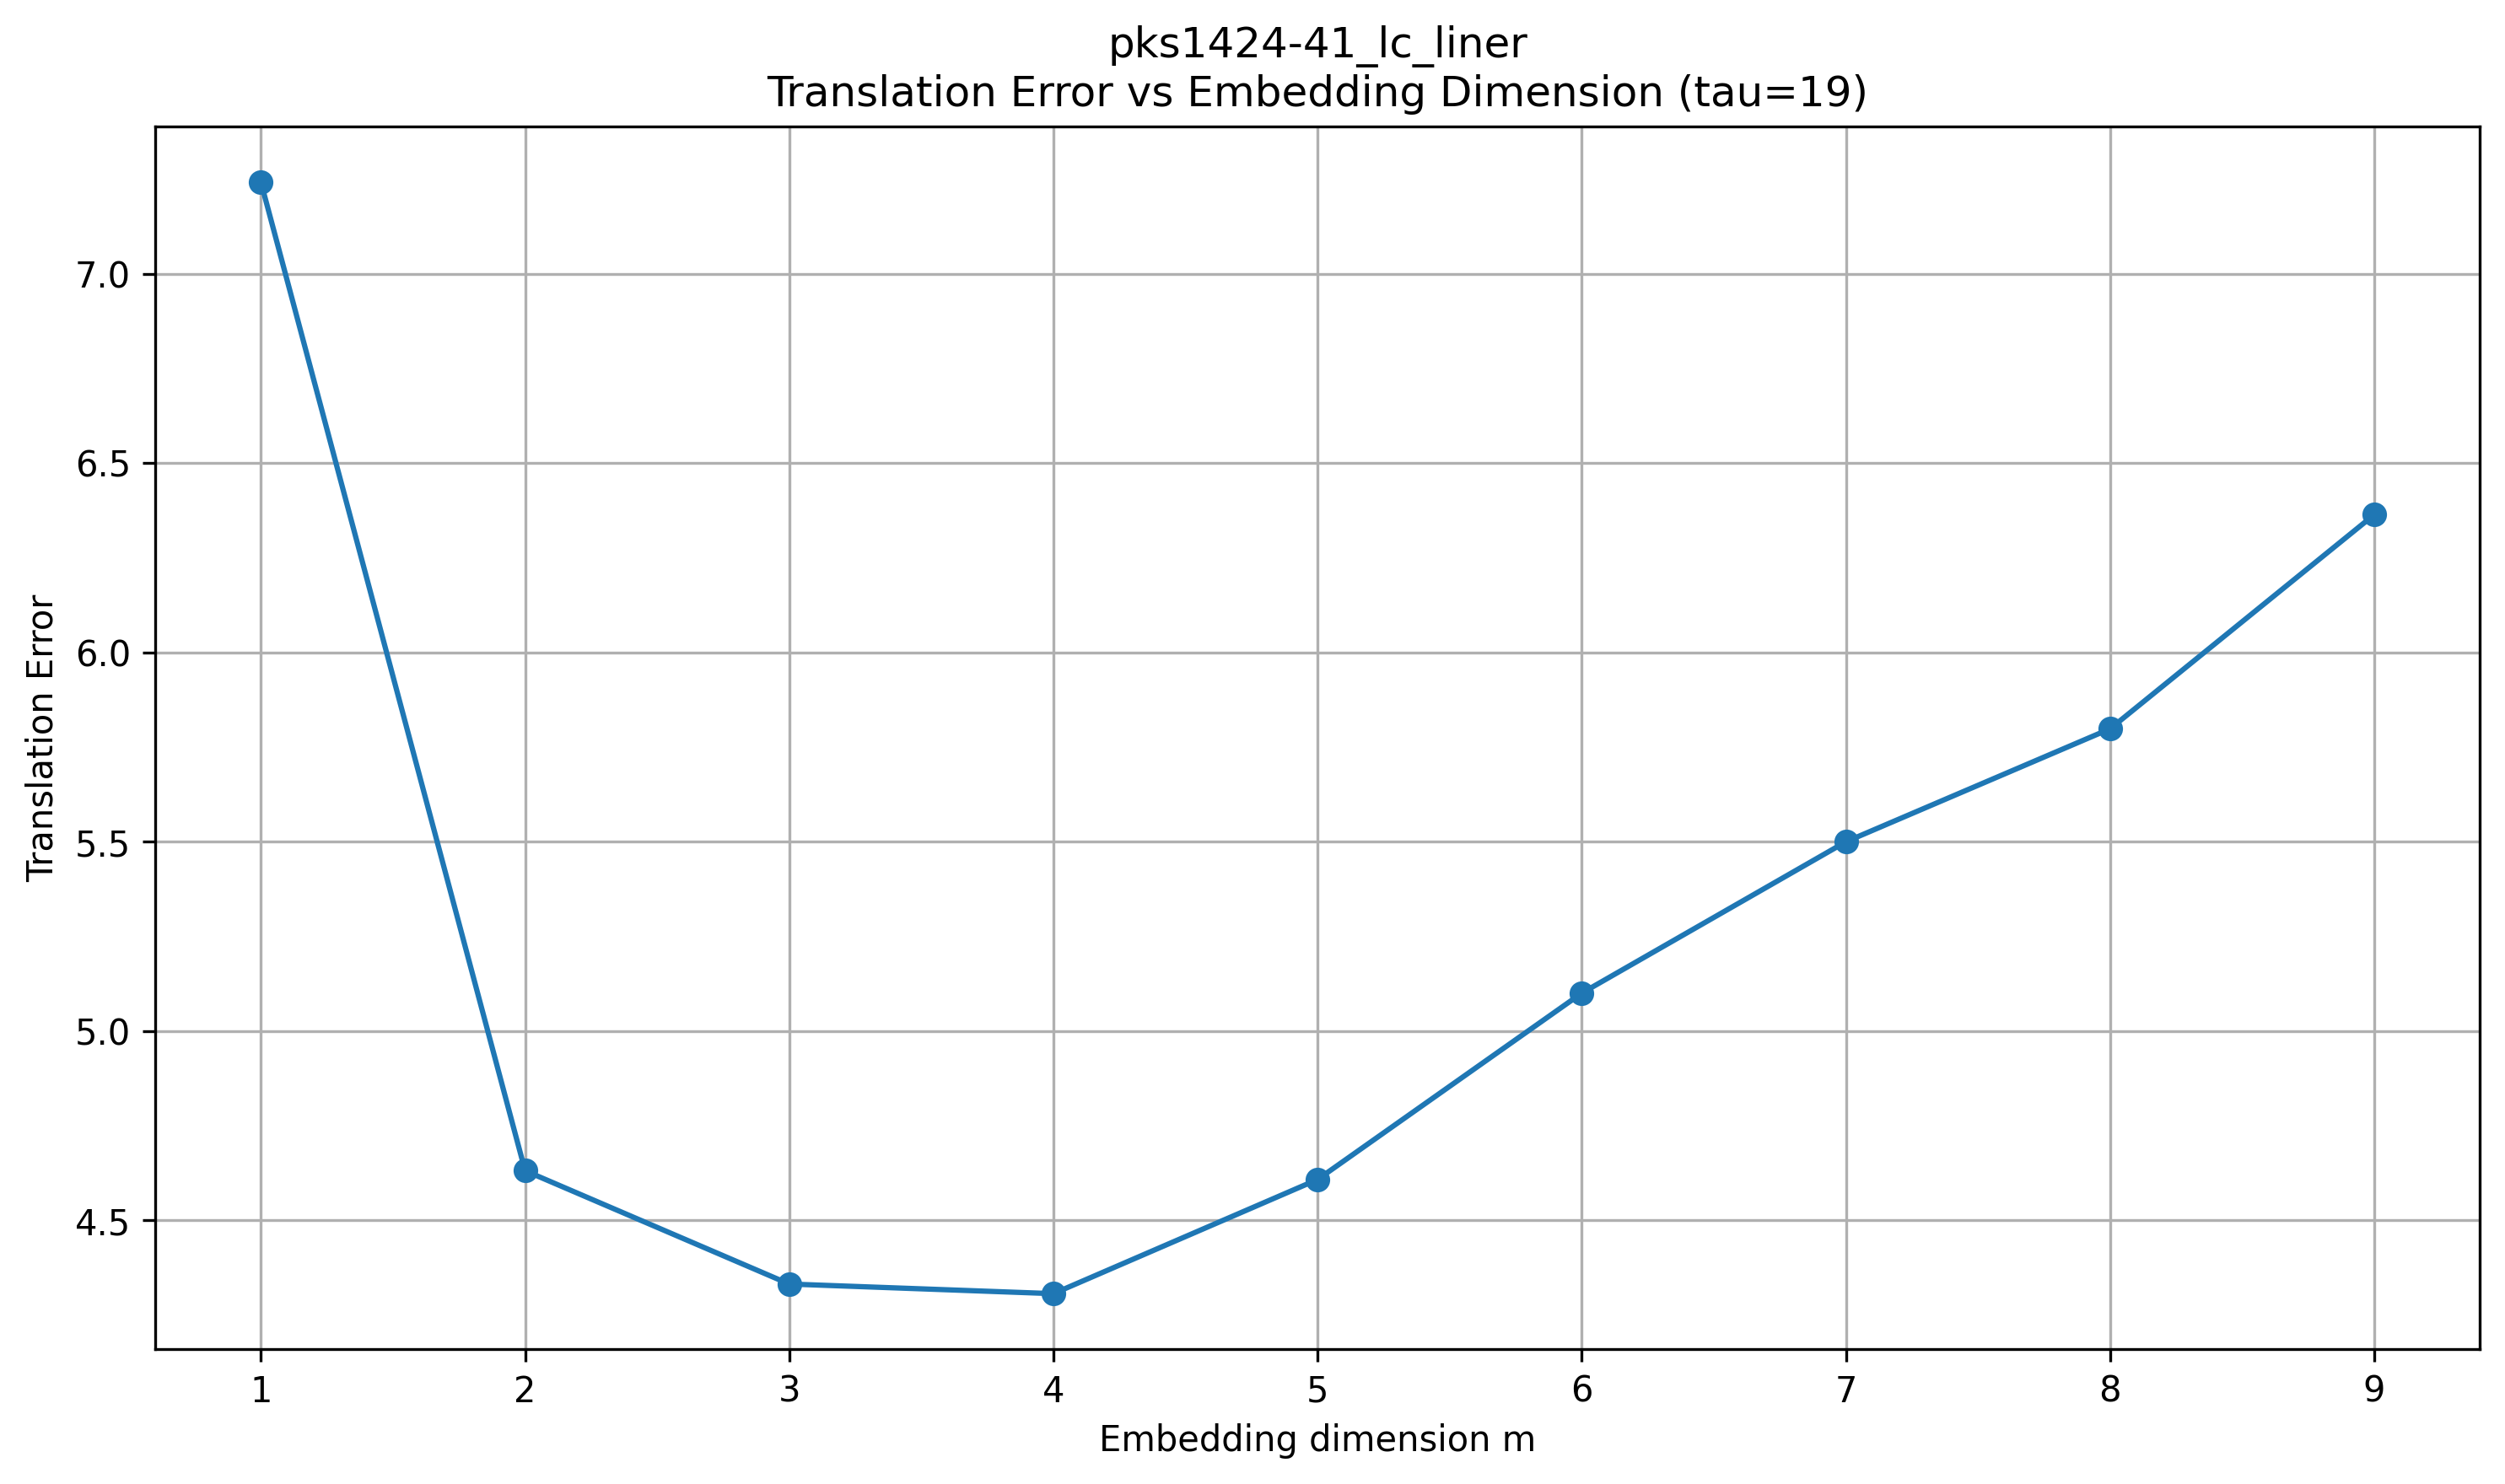

The table this chart was drawn from, first rows:
dataset, tau, m, translation_error
pks1424-41_lc_liner, 19, 1, 7.241
pks1424-41_lc_liner, 19, 2, 4.631
pks1424-41_lc_liner, 19, 3, 4.332
pks1424-41_lc_liner, 19, 4, 4.307
pks1424-41_lc_liner, 19, 5, 4.608
pks1424-41_lc_liner, 19, 6, 5.1
pks1424-41_lc_liner, 19, 7, 5.5
pks1424-41_lc_liner, 19, 8, 5.798
pks1424-41_lc_liner, 19, 9, 6.364
